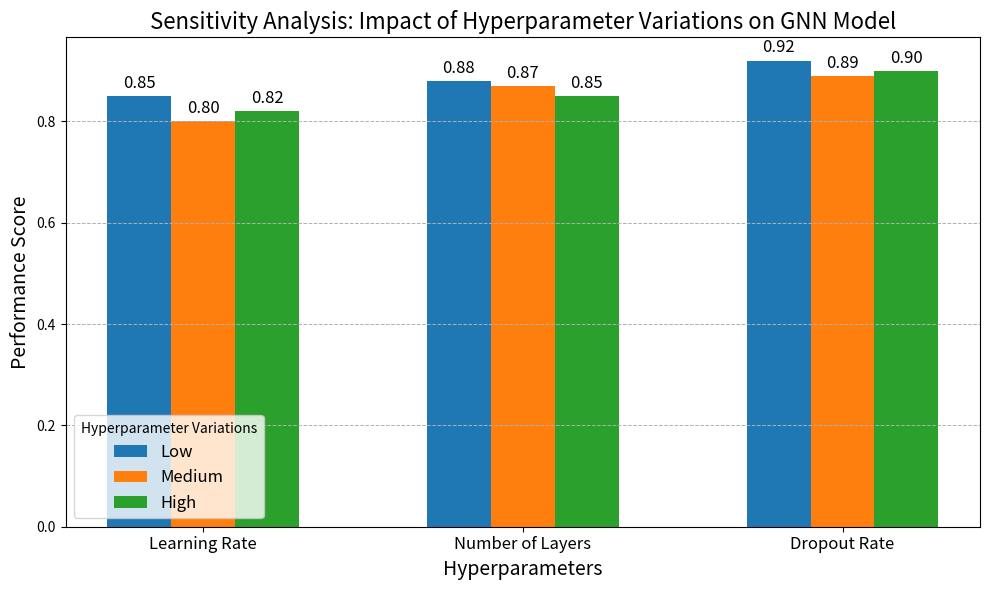

Source code (Python):
import matplotlib.pyplot as plt

# Hyperparameters and their variations
hyperparameters = ['Learning Rate', 'Number of Layers', 'Dropout Rate']
variations = ['Low', 'Medium', 'High']
performance_scores = [
    [0.85, 0.88, 0.92],
    [0.80, 0.87, 0.89],
    [0.82, 0.85, 0.90]
]

# Create a grouped bar plot
width = 0.2
x = range(len(hyperparameters))

fig, ax = plt.subplots(figsize=(10, 6))

for i, var in enumerate(variations):
    ax.bar([pos + width * i for pos in x], performance_scores[i], width, label=var)

ax.set_xlabel('Hyperparameters', fontsize=14)
ax.set_ylabel('Performance Score', fontsize=14)
ax.set_title('Sensitivity Analysis: Impact of Hyperparameter Variations on GNN Model', fontsize=16)
ax.set_xticks([pos + width for pos in x])
ax.set_xticklabels(hyperparameters, fontsize=12)
ax.legend(title='Hyperparameter Variations', fontsize=12)

# Adding data labels on top of the bars
def add_labels(bars):
    for bar in bars:
        height = bar.get_height()
        ax.annotate(f'{height:.2f}',
                    xy=(bar.get_x() + bar.get_width() / 2, height),
                    xytext=(0, 3),  # 3 points vertical offset
                    textcoords='offset points',
                    ha='center', va='bottom', fontsize=12)

for i in range(len(variations)):
    add_labels(ax.patches[i::len(variations)])

# Adding a grid for better readability
ax.yaxis.grid(True, linestyle='--', linewidth=0.7)

plt.tight_layout()
plt.show()
